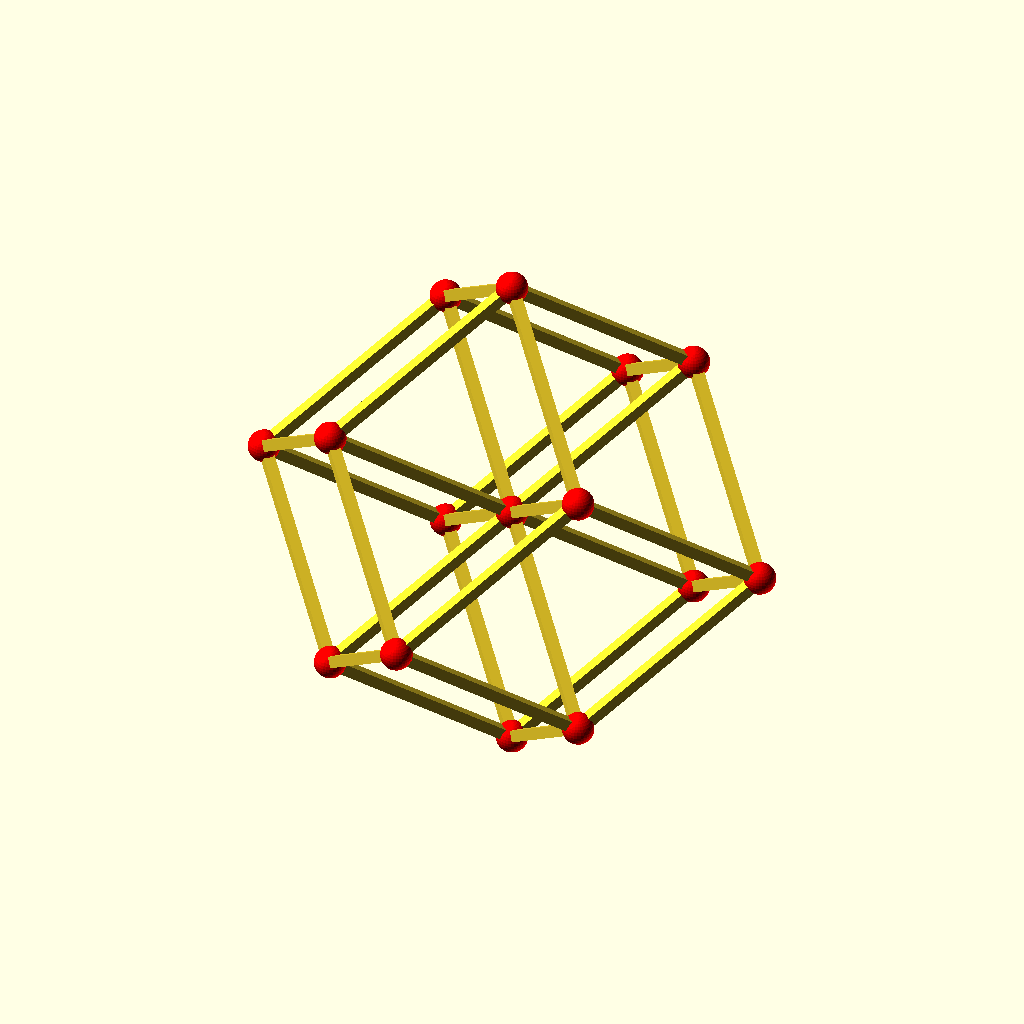
Cell 1: the model at its default parameters.
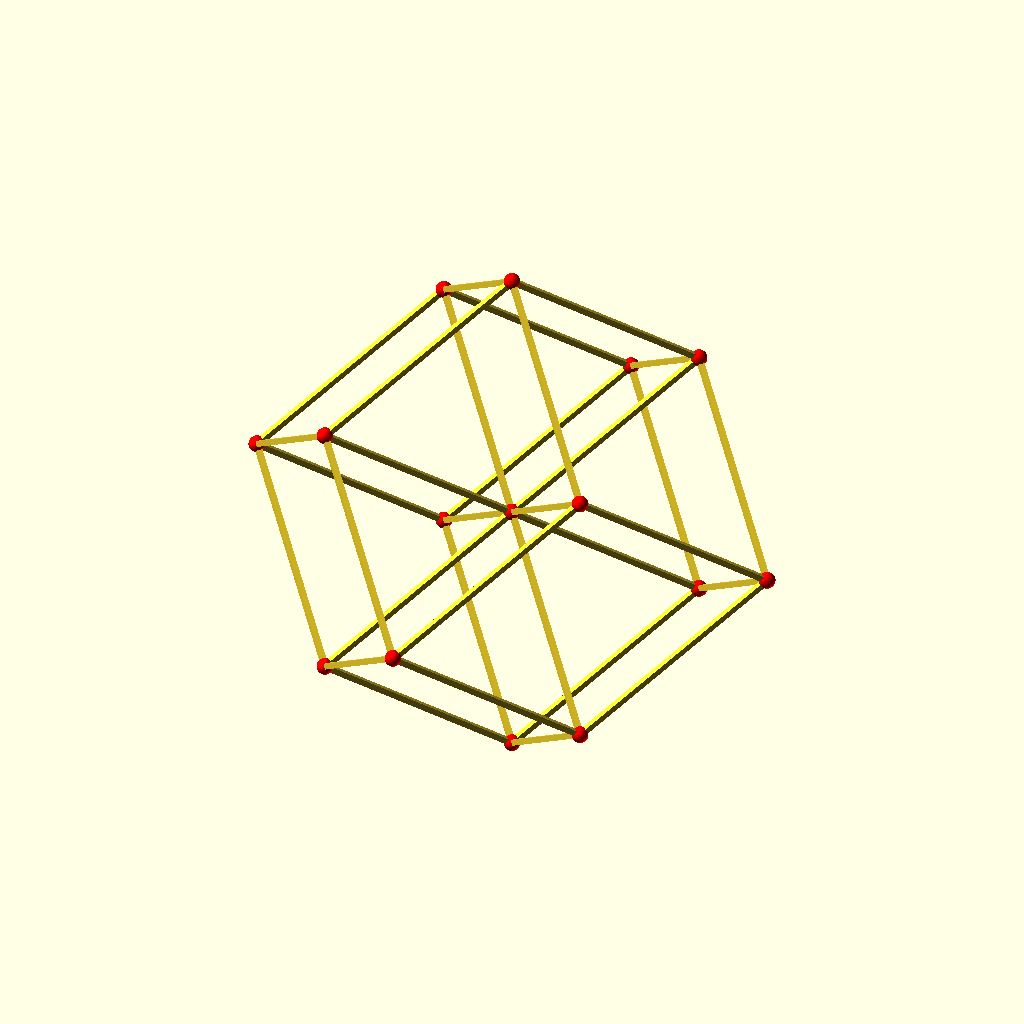
Cell 2: the same model with edge_length = 100.
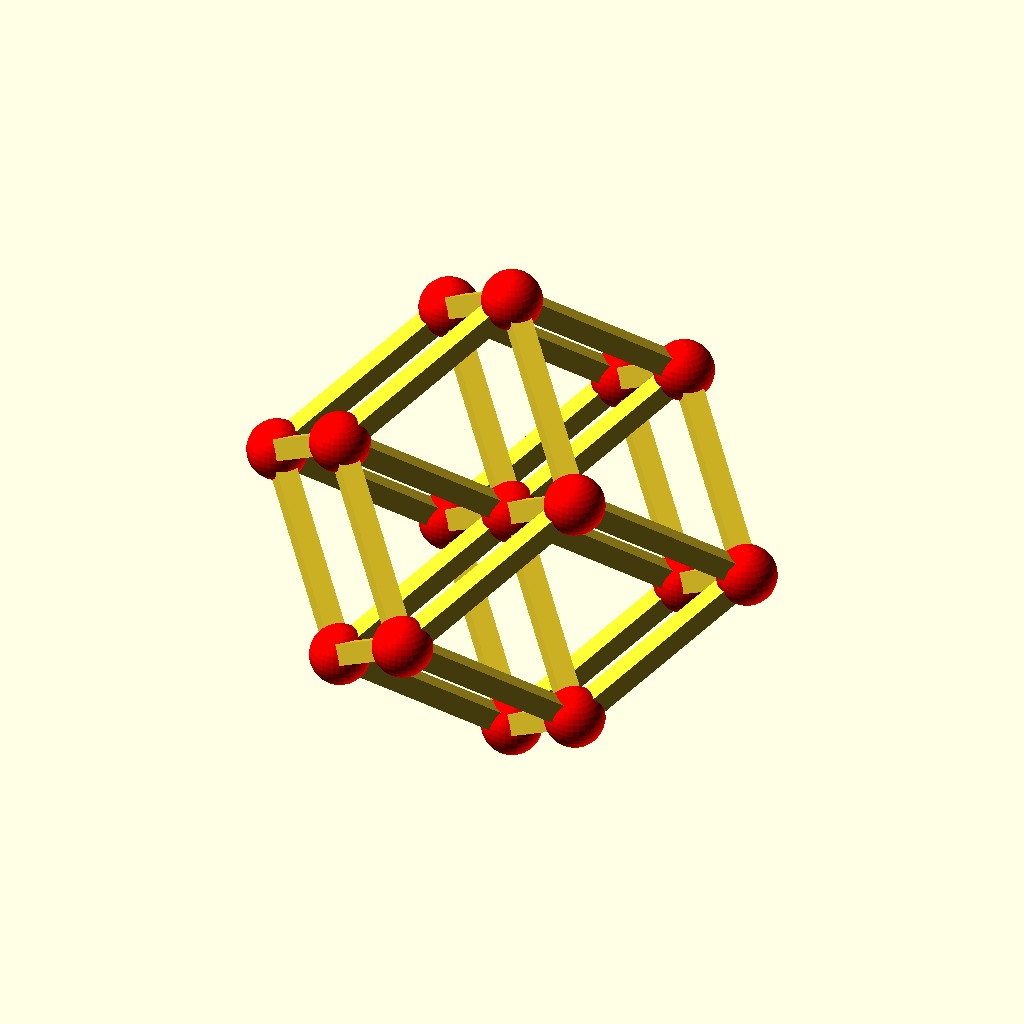
Cell 3: diameter = 6 (everything else at default).
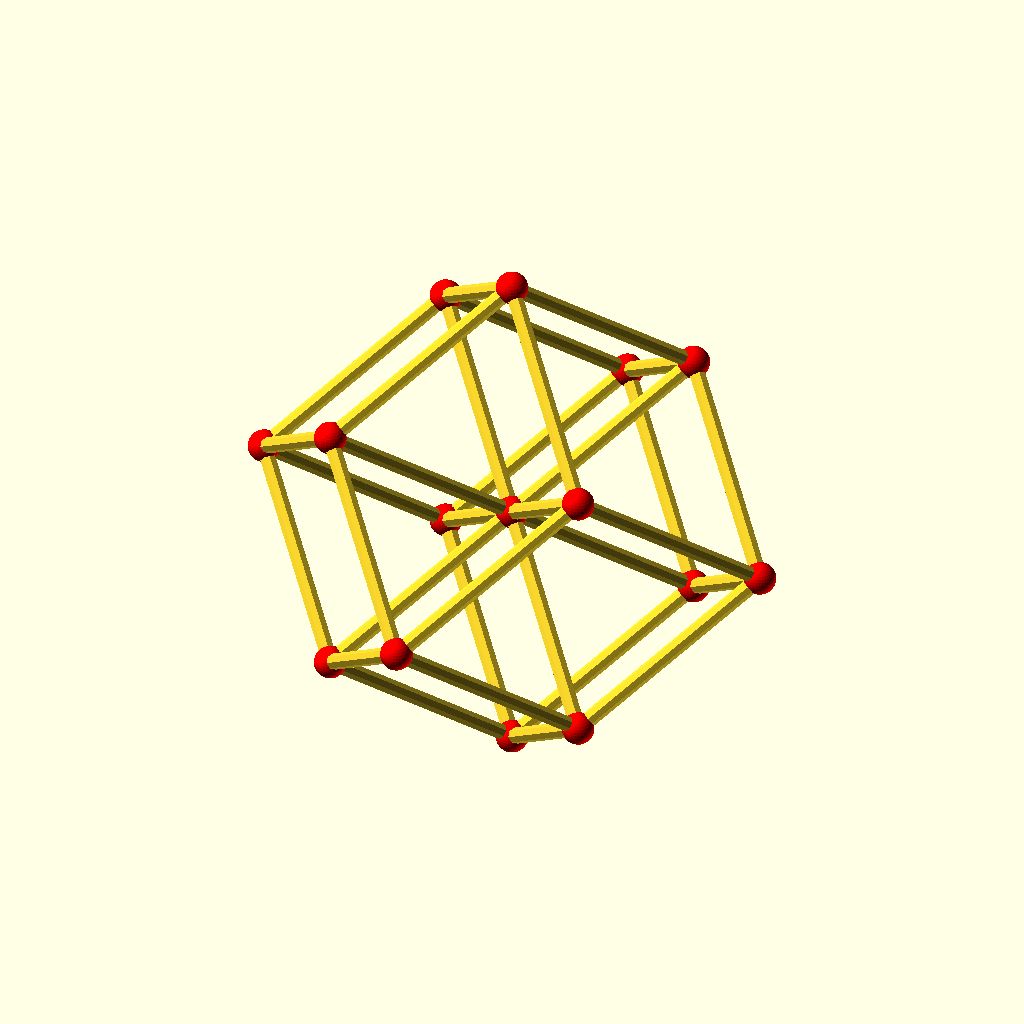
Cell 4: rod_sides = 8 (everything else at default).
The same orthographic view direction (rotation 55°, 0°, 25°; colour scheme Cornfield) for every cell, with the view re-fitted per cell, so scale and position can differ between cells.
OpenSCAD source file CAD/4CubeFramePrism3mm.scad:
// OpenSCAD Code for 3D Projection of a 4D Cube (Tesseract)
// Frame changed from cylindrical rods to prismatic rods (e.g., square cross-section).
// Original from ChatGPT.
// I modified the code which I gave to Google Gemini.
// I had Google Gemini modify the code to have prismatic rods (e.g., square cross-section).

// --- PARAMETERS ---
edge_length = 50;       // 4D cube edge length (e.g., 50mm ~ 2")
diameter = 3;           // Rod diameter (measured across flats for square, or circumscribed for others)
radius = diameter / 2;
rod_sides = 4;          // <-- NEW PARAMETER: 4 for square, 6 for hex, 8 for octagonal prism
$fn = rod_sides;        // Set $fn to the number of sides for the prism shape

// ---------------------------------------------------------------------
// Helper: draw a prism (rod) between two 3D points
module rod(p1, p2, r = radius) {
    v = p2 - p1;
    h = norm(v);
    if (h > 0) {
        // Calculate rotation axis and angle
        a = acos(v.z / h);
        rot_axis = cross([0, 0, 1], v);

        translate(p1)
            rotate(a, rot_axis)
                // The key change is using $fn = rod_sides (e.g., 4) 
                // to make the cylinder a prism.
                cylinder(h = h, r = r, center = false, $fn = rod_sides); 
    }
}

// ---------------------------------------------------------------------
// Function: Coxeter projection from 4D → 3D (No Change)
function projectCoxeter(p) =
    let(
        x = p[0],
        y = p[1],
        z = p[2],
        w = p[3],
        b1 = [1, 1, 1, 1] / 2,
        b2 = [1, 1, -1, -1] / 2,
        b3 = [1, -1, 1, -1] / 2
    )
    [
        x*b1[0] + y*b1[1] + z*b1[2] + w*b1[3],
        x*b2[0] + y*b2[1] + z*b2[2] + w*b2[3],
        x*b3[0] + y*b3[1] + z*b3[2] + w*b3[3]
    ];

// ---------------------------------------------------------------------
// Main: 4D hypercube frame projected into 3D (No Change to Logic)
module hypercube_frame() {
    // Generate 16 vertices of 4D cube centered at origin
    verts4D = [
        for (x=[-1,1], y=[-1,1], z=[-1,1], w=[-1,1])
            [x*edge_length/2, y*edge_length/2, z*edge_length/2, w*edge_length/2]
    ];

    // Project all 4D vertices into 3D space
    verts3D = [ for (p = verts4D) projectCoxeter(p) ];

    // Connect vertices that differ by exactly one coordinate
    for (i = [0 : len(verts4D)-1])
        for (j = [i+1 : len(verts4D)-1])
            if (norm(verts4D[i] - verts4D[j]) == edge_length)
                rod(verts3D[i], verts3D[j], radius);

    // Optional: Draw small spheres at vertices
    for (v = verts3D)
        color("red") translate(v) sphere(r = radius * 2, $fn=32); // Use a smooth sphere
}

// ---------------------------------------------------------------------
// Render the Tesseract
hypercube_frame();
Customizer parameters (derived from the source; name, type, default, range or options):
edge_length: number, default 50
diameter: number, default 3
rod_sides: number, default 4
